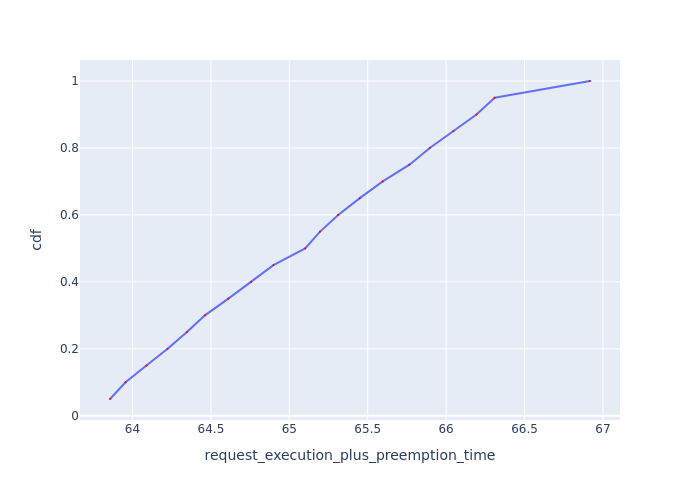

Source data for this figure (header and first rows):
Request Id, request_execution_plus_preemption_time, cdf
0_19, 63.86, 0.05
0_18, 63.96, 0.1
0_17, 64.09, 0.15
0_16, 64.22, 0.2
0_15, 64.35, 0.25
0_14, 64.46, 0.3
0_13, 64.61, 0.35
0_12, 64.76, 0.4
0_11, 64.9, 0.45
0_10, 65.1, 0.5
0_9, 65.2, 0.55
0_8, 65.31, 0.6
0_7, 65.45, 0.65
0_6, 65.6, 0.7
0_5, 65.77, 0.75
0_4, 65.9, 0.8
0_3, 66.05, 0.85
0_2, 66.19, 0.9
0_1, 66.31, 0.95
0_0, 66.92, 1.0
